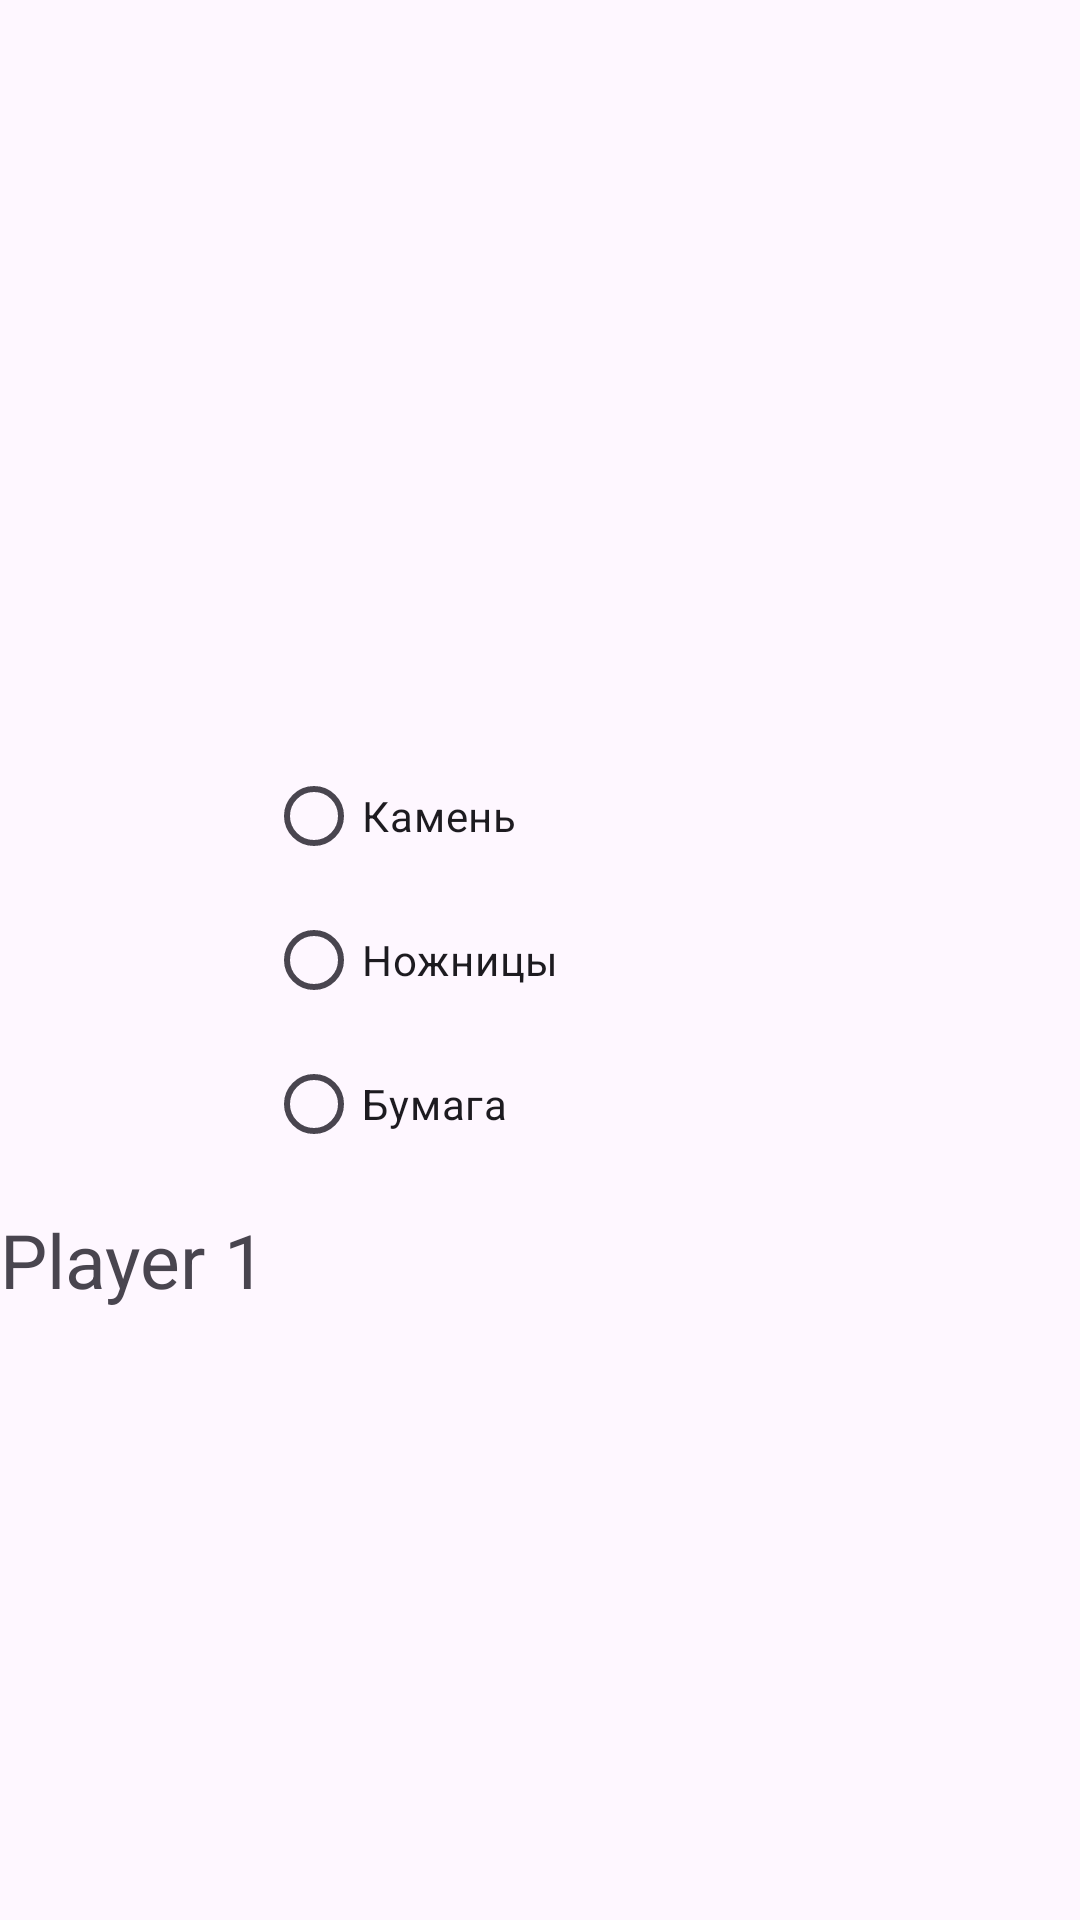

Write the Android layout XML for this screen, with the resource values it uses.
<!-- AndroidManifest.xml: application theme Theme.Lesson1803 -->
<!-- res/layout/fragment_player1.xml -->
<?xml version="1.0" encoding="utf-8"?>
<LinearLayout xmlns:android="http://schemas.android.com/apk/res/android"
    xmlns:tools="http://schemas.android.com/tools"
    android:layout_width="match_parent"
    android:layout_height="match_parent"
    tools:context=".Player1Fragment">

    
    <TextView
        android:id="@+id/player1TextView"
        android:layout_width="wrap_content"
        android:layout_height="wrap_content"
        android:layout_centerHorizontal="true"
        android:layout_marginTop="100dp"
        android:layout_gravity="center"
        android:text="Player 1"
        android:textSize="25sp"/>

    <RadioGroup
        android:layout_width="wrap_content"
        android:layout_height="wrap_content"
        android:layout_gravity="center">

        <RadioButton
            android:id="@+id/Player1StoneRadioButton"
            android:layout_width="match_parent"
            android:layout_height="wrap_content"
            android:text="Камень" />

        <RadioButton
            android:id="@+id/Player1ScissorsRadioButton"
            android:layout_width="match_parent"
            android:layout_height="wrap_content"
            android:text="Ножницы" />

        <RadioButton
            android:id="@+id/Player1PaperRadioButton"
            android:layout_width="match_parent"
            android:layout_height="wrap_content"
            android:text="Бумага" />
    </RadioGroup>


</LinearLayout>
<!-- resources referenced by this layout -->
<resources>
  <style name="Theme.Lesson1803" parent="Base.Theme.Lesson1803" />
  <style name="Base.Theme.Lesson1803" parent="Theme.Material3.DayNight.NoActionBar">
          
          
      </style>
</resources>
